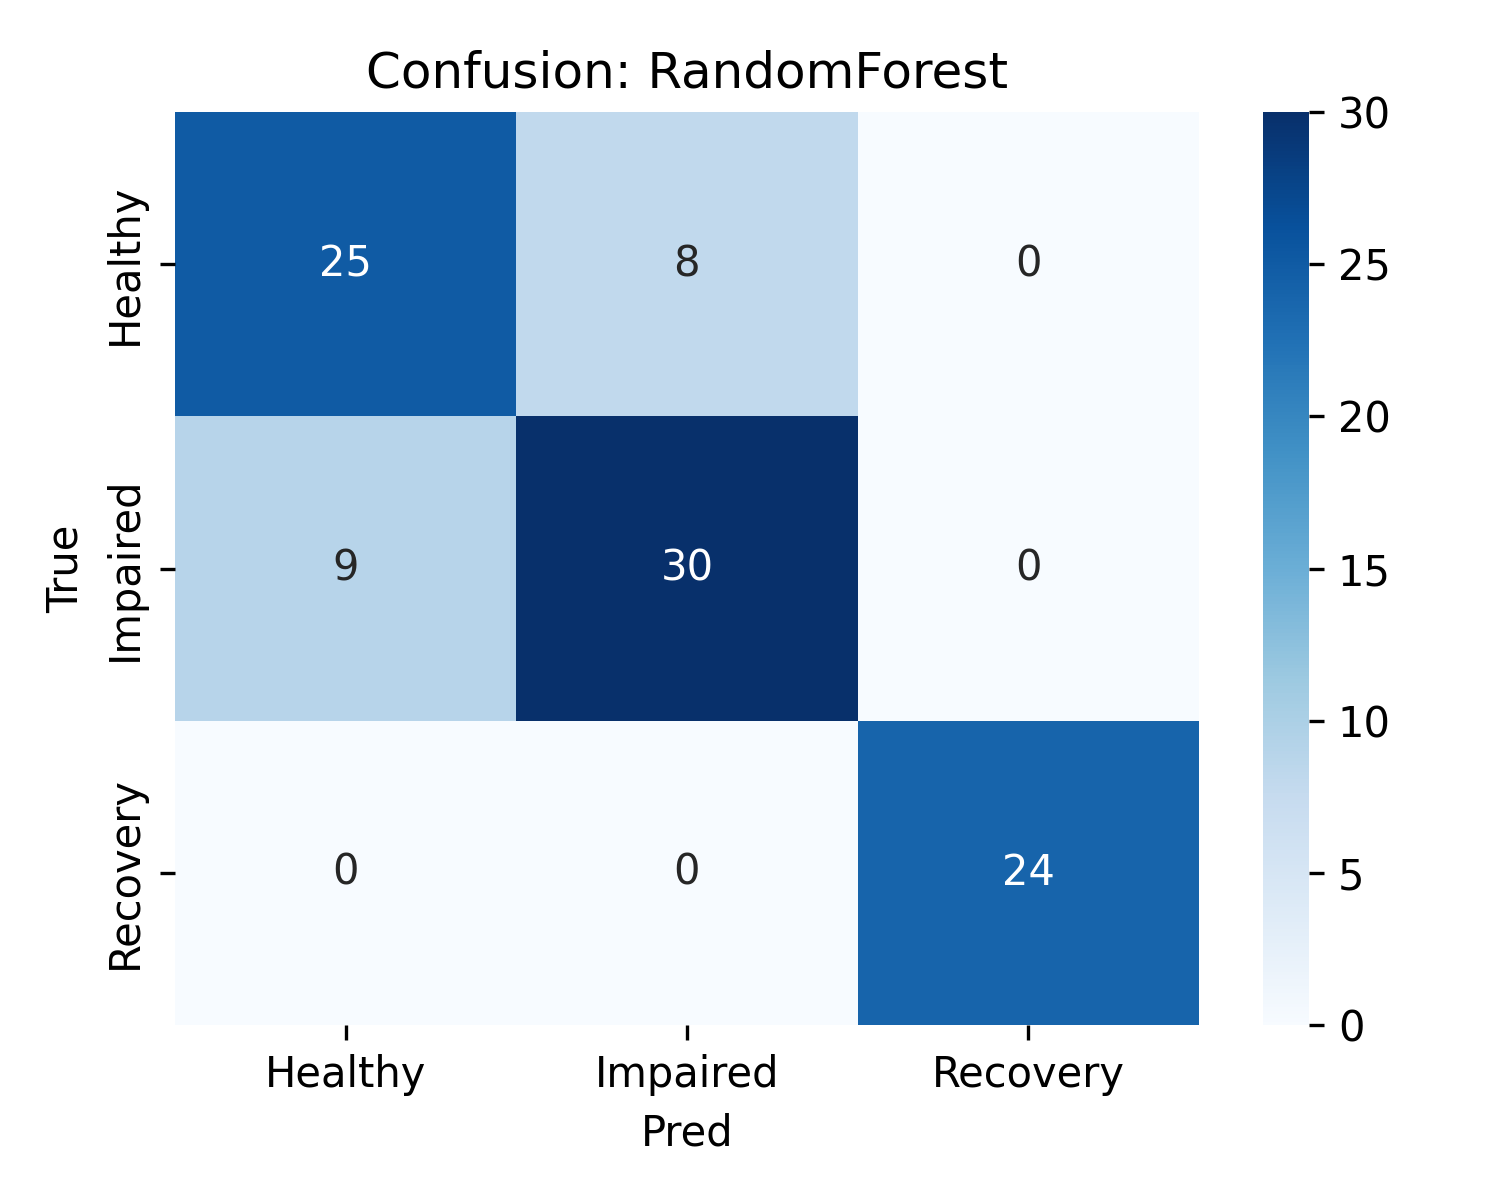

Data behind this chart, as committed beside it:
, Healthy, Impaired, Recovery
Healthy, 25, 8, 0
Impaired, 9, 30, 0
Recovery, 0, 0, 24
